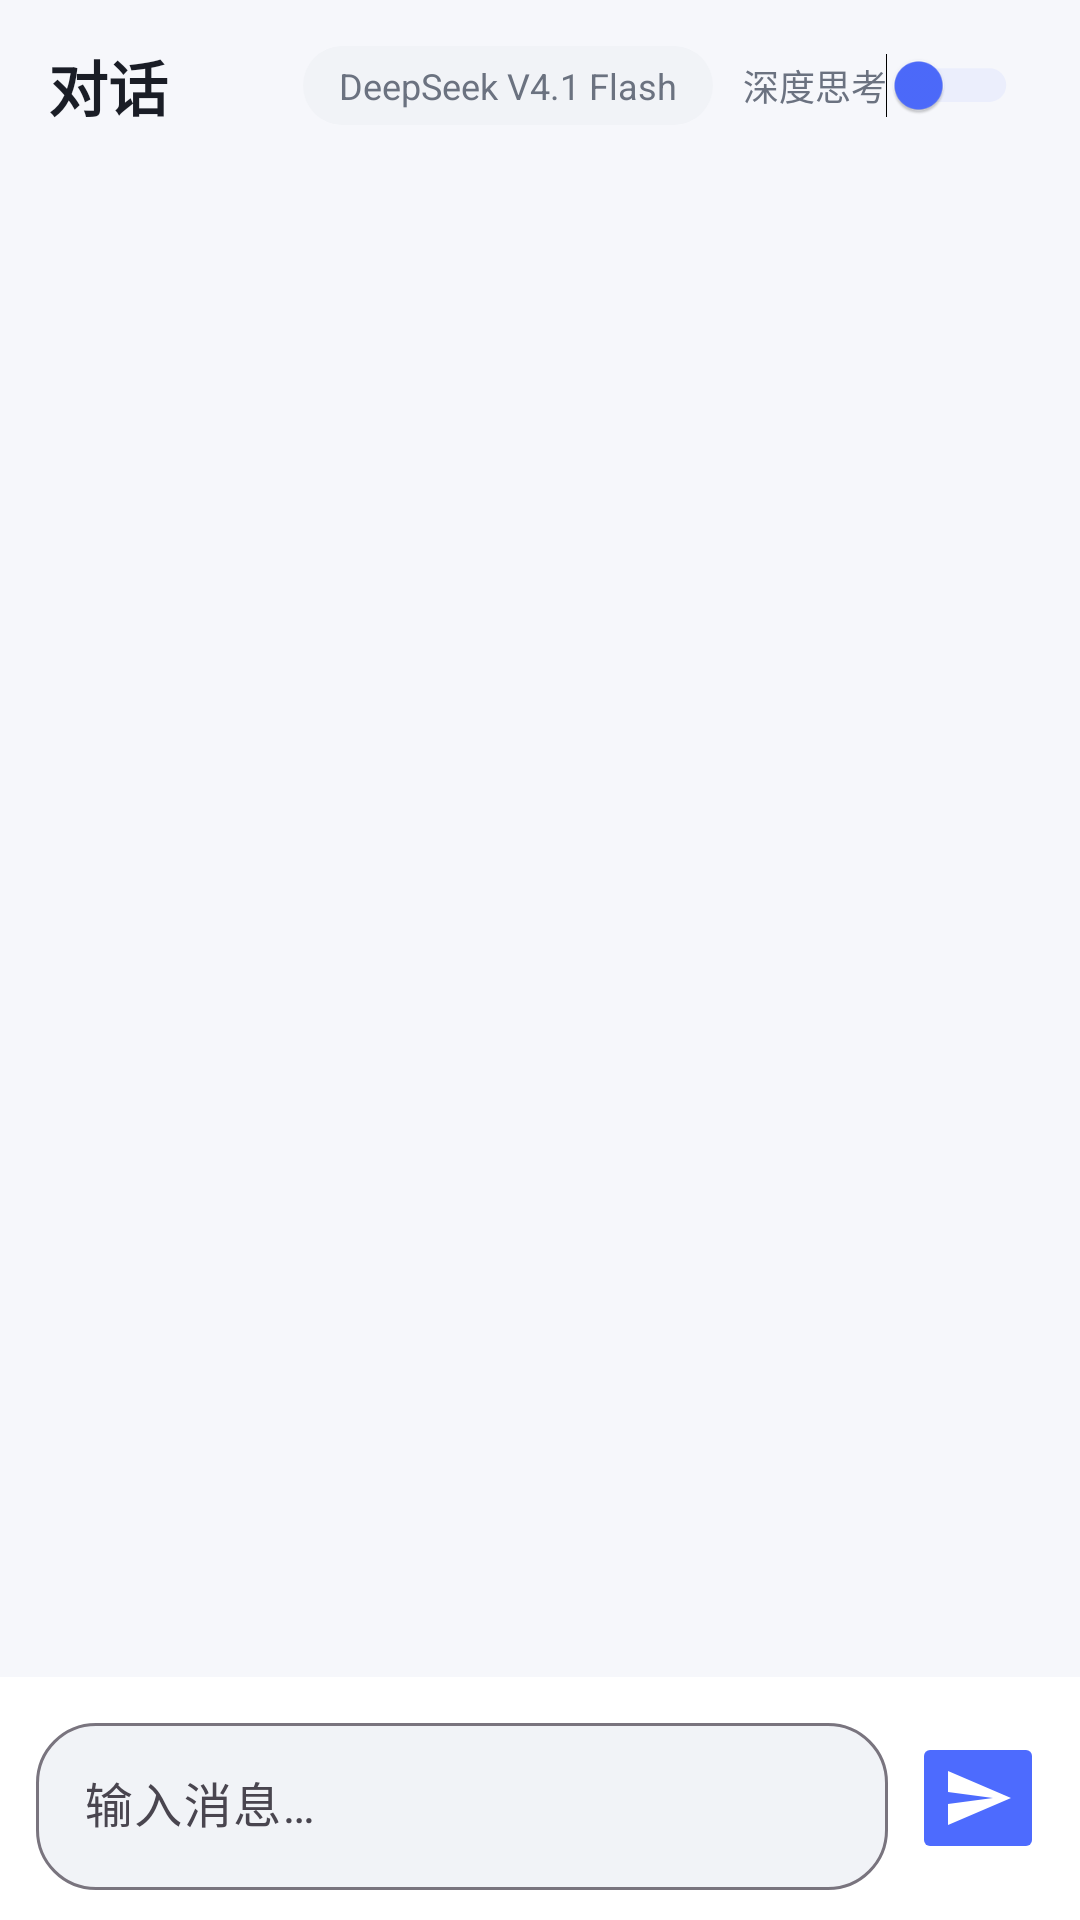

Android layout source for this screen:
<!-- AndroidManifest.xml: application theme Theme.App -->
<!-- res/layout/page_chat.xml -->
<?xml version="1.0" encoding="utf-8"?>
<LinearLayout xmlns:android="http://schemas.android.com/apk/res/android"
    xmlns:app="http://schemas.android.com/apk/res-auto"
    android:layout_width="match_parent"
    android:layout_height="match_parent"
    android:background="@color/bg"
    android:orientation="vertical">

    
    <LinearLayout
        android:layout_width="match_parent"
        android:layout_height="wrap_content"
        android:orientation="horizontal"
        android:gravity="center_vertical"
        android:paddingHorizontal="16dp"
        android:paddingTop="14dp"
        android:paddingBottom="10dp">

        <TextView
            android:layout_width="0dp"
            android:layout_height="wrap_content"
            android:layout_weight="1"
            android:text="@string/nav_chat"
            android:textColor="@color/text_primary"
            android:textSize="20sp"
            android:textStyle="bold" />

        <TextView
            android:id="@+id/txtChatModel"
            android:layout_width="wrap_content"
            android:layout_height="wrap_content"
            android:background="@drawable/bg_model_chip"
            android:paddingHorizontal="12dp"
            android:paddingVertical="5dp"
            android:text="@string/model_flash"
            android:textColor="@color/text_secondary"
            android:textSize="12sp" />

        <TextView
            android:layout_width="wrap_content"
            android:layout_height="wrap_content"
            android:layout_marginStart="10dp"
            android:text="@string/chat_thinking_label"
            android:textColor="@color/text_secondary"
            android:textSize="12sp" />

        <Switch
            android:id="@+id/switchThinking"
            android:layout_width="wrap_content"
            android:layout_height="wrap_content"
            android:layout_marginStart="-6dp"
            android:scaleX="0.8"
            android:scaleY="0.8"
            android:thumbTint="@color/primary"
            android:trackTint="@color/primary_light" />
    </LinearLayout>

    
    <ScrollView
        android:id="@+id/chatScroll"
        android:layout_width="match_parent"
        android:layout_height="0dp"
        android:layout_weight="1"
        android:fillViewport="true"
        android:scrollbars="vertical">

        <LinearLayout
            android:id="@+id/chatList"
            android:layout_width="match_parent"
            android:layout_height="wrap_content"
            android:orientation="vertical"
            android:padding="16dp" />
    </ScrollView>

    
    <LinearLayout
        android:layout_width="match_parent"
        android:layout_height="wrap_content"
        android:background="@color/card_bg"
        android:gravity="center_vertical"
        android:orientation="horizontal"
        android:paddingHorizontal="12dp"
        android:paddingVertical="10dp">

        <com.google.android.material.textfield.TextInputLayout
            android:layout_width="0dp"
            android:layout_height="wrap_content"
            android:layout_weight="1"
            android:hint="@string/chat_hint_placeholder"
            app:boxBackgroundColor="@color/input_bg"
            app:boxCornerRadiusTopStart="20dp"
            app:boxCornerRadiusTopEnd="20dp"
            app:boxCornerRadiusBottomStart="20dp"
            app:boxCornerRadiusBottomEnd="20dp"
            app:hintTextColor="@color/text_secondary">

            <com.google.android.material.textfield.TextInputEditText
                android:id="@+id/chatInput"
                android:layout_width="match_parent"
                android:layout_height="wrap_content"
                android:inputType="textMultiLine"
                android:maxLines="4"
                android:textColor="@color/text_primary" />
        </com.google.android.material.textfield.TextInputLayout>

        <ImageButton
            android:id="@+id/btnSend"
            android:layout_width="44dp"
            android:layout_height="44dp"
            android:layout_marginStart="8dp"
            android:backgroundTint="@color/primary"
            android:contentDescription="@string/chat_send"
            android:padding="11dp"
            android:src="@drawable/ic_send"
            app:tint="@color/on_primary" />
    </LinearLayout>
</LinearLayout>
<!-- resources referenced by this layout -->
<resources>
  <color name="bg">#F6F7FB</color>
  <color name="card_bg">#FFFFFF</color>
  <color name="input_bg">#F1F3F7</color>
  <color name="on_primary">#FFFFFF</color>
  <color name="primary">#4D6BFE</color>
  <color name="primary_light">#C7D4FF</color>
  <color name="text_primary">#1A1D26</color>
  <color name="text_secondary">#6B7280</color>
  <!-- drawable bg_model_chip (drawable) -->
  <?xml version="1.0" encoding="utf-8"?>
  <selector xmlns:android="http://schemas.android.com/apk/res/android">
      <item android:state_checked="true">
          <shape android:shape="rectangle">
              <solid android:color="@color/primary_container" />
              <corners android:radius="18dp" />
          </shape>
      </item>
      <item>
          <shape android:shape="rectangle">
              <solid android:color="@color/input_bg" />
              <corners android:radius="18dp" />
          </shape>
      </item>
  </selector>
  <!-- drawable ic_send (drawable) -->
  <vector xmlns:android="http://schemas.android.com/apk/res/android"
      android:width="24dp" android:height="24dp"
      android:viewportWidth="24" android:viewportHeight="24">
      <path android:fillColor="#FF000000"
          android:pathData="M2.01,21L23,12L2.01,3L2,10l15,2l-15,2z" />
  </vector>
  <string name="chat_hint_placeholder">输入消息…</string>
  <string name="chat_send">发送</string>
  <string name="chat_thinking_label">深度思考</string>
  <string name="model_flash">DeepSeek V4.1 Flash</string>
  <string name="nav_chat">对话</string>
  <style name="Theme.App" parent="Theme.Material3.DayNight.NoActionBar">
          <item name="colorPrimary">@color/primary</item>
          <item name="colorOnPrimary">@color/on_primary</item>
          <item name="colorPrimaryContainer">@color/primary_container</item>
          <item name="android:colorBackground">@color/bg</item>
          <item name="colorSurface">@color/card_bg</item>
          <item name="android:statusBarColor">@color/bg</item>
          <item name="android:windowLightStatusBar">true</item>
      </style>
  <color name="primary_container">#E3E7FF</color>
</resources>
